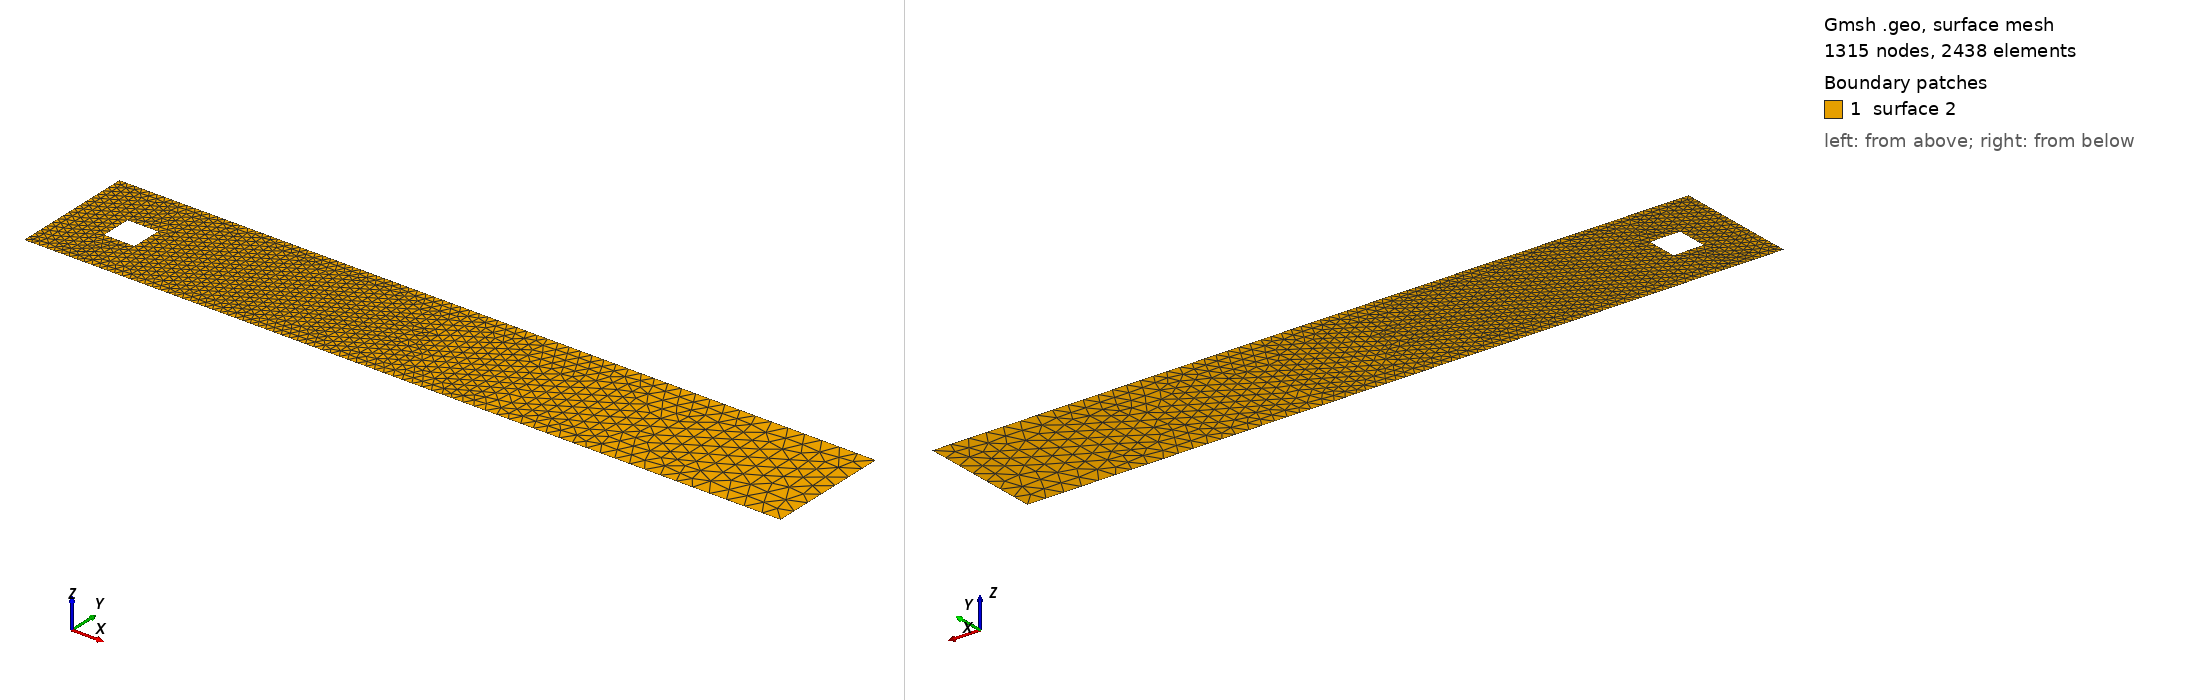

Gmsh geometry script, surface-meshed: 1315 nodes, 2438 surface elements. Boundary patches (legend numbers): 1 surface 2. Left view from above one corner, right view from below the opposite corner. The script declares no physical surfaces, so the legend lists its geometric surfaces. The drawing asked Gmsh for element sizes between 1% and 20% of the model's largest extent; the script's own settings can give other sizes.

=== straight_2.geo (drawn) ===
lc1 = 2;
lc2 = 1;
lc3 = 0.5;
lc4 = 0.25;

f = 0.125;

Point(1) = {0,  0,    0, f*lc3};
Point(2) = {5,  0,    0, f*lc2};
Point(3) = {10, 0,    0, f*lc1};
Point(4) = {10, 1.64, 0, f*lc1};
Point(5) = {5,  1.64, 0, f*lc2};
Point(6) = {0,  1.64, 0, f*lc3};

//Point(5) = {0.8, 0.8,  0};

Point(10) = {0.6, 0.6, 0, f*lc4};
Point(11) = {1,   0.6, 0, f*lc4};
Point(12) = {1,   1,   0, f*lc4};
Point(13) = {0.6, 1,   0, f*lc4};

Line(1) = {1, 2};
Line(2) = {2, 3};
Line(3) = {3, 4};
Line(4) = {4, 5};
Line(5) = {5, 6};
Line(6) = {6, 1};
Line(10) = {10, 11};
Line(11) = {11, 12};
Line(12) = {12, 13};
Line(13) = {13, 10};
//Circle(5) = {6,5,7};
//Circle(6) = {7,5,8};
//Circle(7) = {8,5,9};
//Circle(8) = {9,5,6};
Line Loop(9) = {1, 2, 3, 4, 5, 6}; // exterior loop
Line Loop(10) = {10, 11, 12, 13};  // interior loop
//Plane Surface(1) = {9}; // interior surface
Plane Surface(2) = {9,10}; // exterior surface (with a whole)
